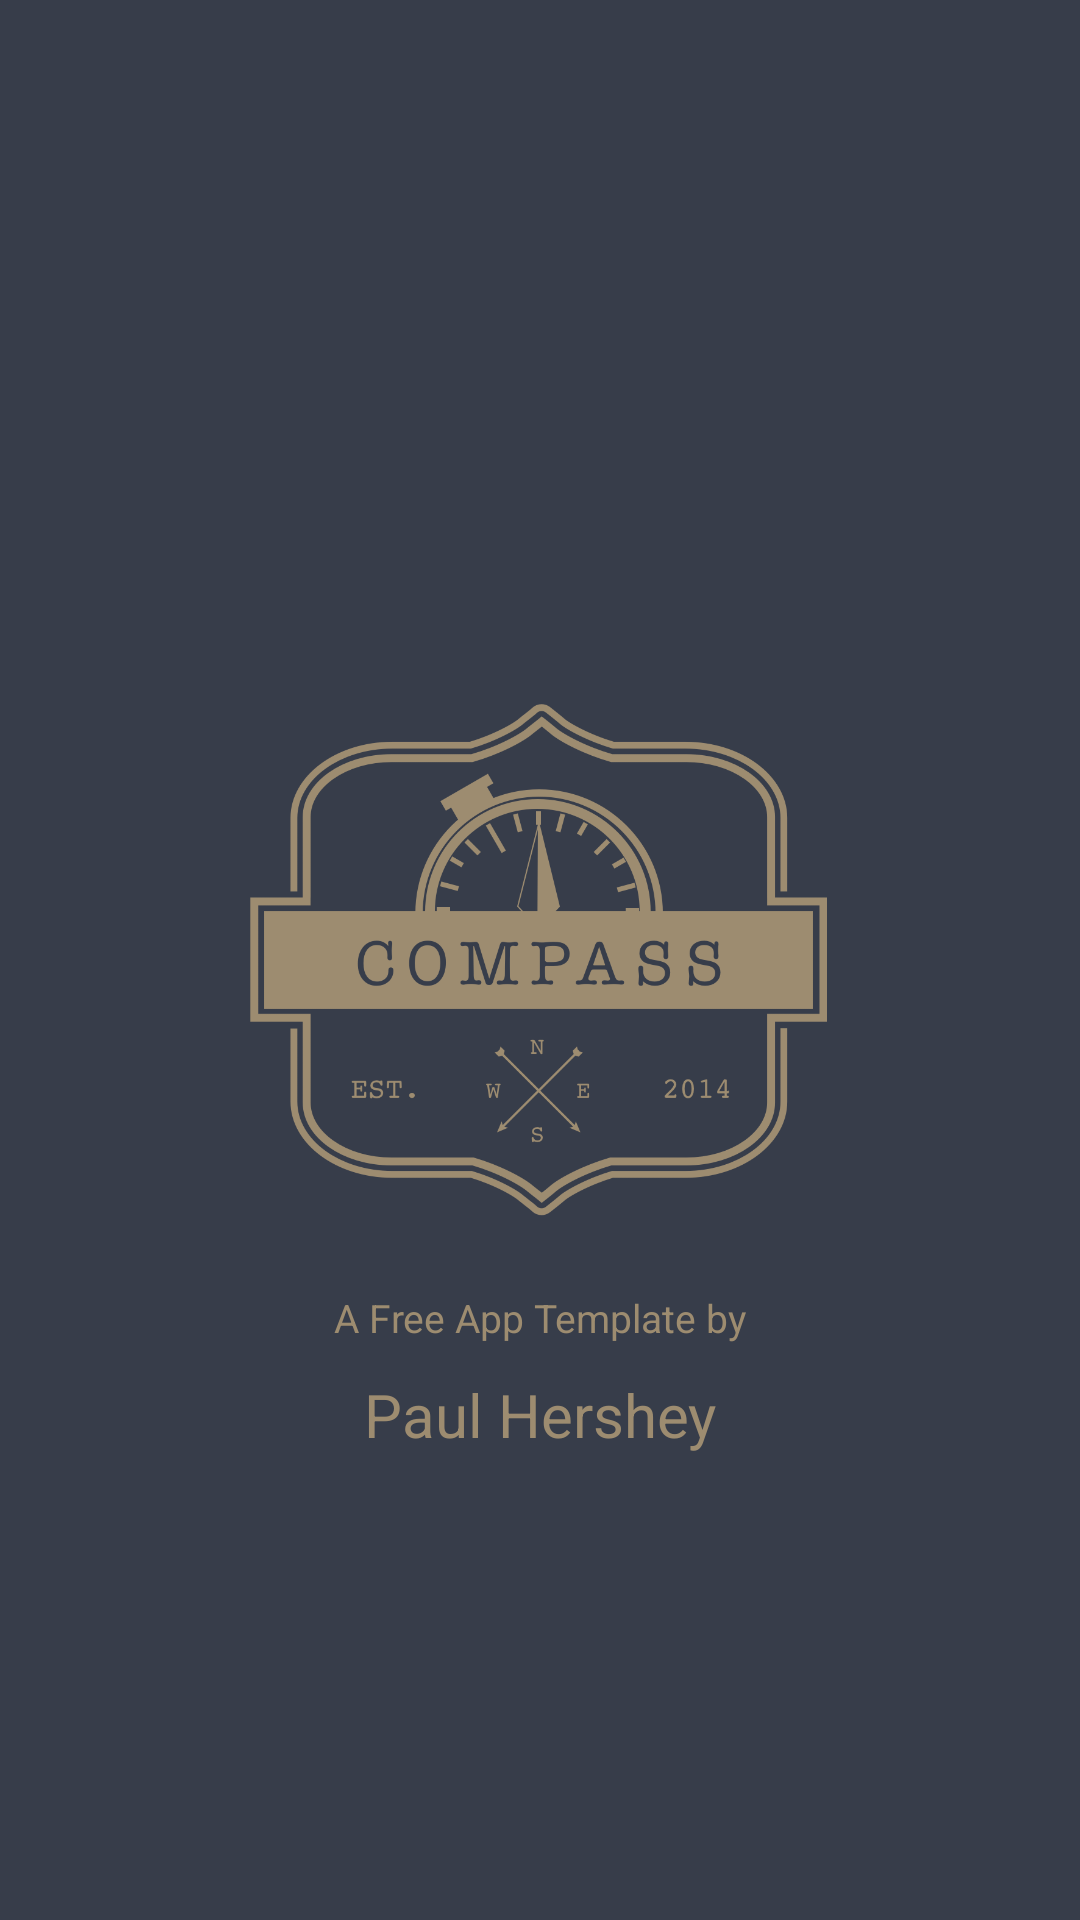

The Android layout XML behind this screen, and the referenced resources:
<!-- AndroidManifest.xml: application theme AppTheme -->
<!-- res/layout/activity_load_screen.xml -->
<?xml version="1.0" encoding="utf-8"?>
<android.support.constraint.ConstraintLayout xmlns:android="http://schemas.android.com/apk/res/android"
    xmlns:app="http://schemas.android.com/apk/res-auto"
    xmlns:tools="http://schemas.android.com/tools"
    android:layout_width="match_parent"
    android:layout_height="match_parent"
    android:background="@color/colorBrown"
    tools:context=".Activity.LoadScreen">

    <ImageView
        android:id="@+id/imageView"
        android:layout_width="@dimen/dp0"
        android:layout_height="@dimen/dp0"
        android:layout_marginStart="@dimen/dp83"
        android:layout_marginEnd="@dimen/dp84"
        app:layout_constraintBottom_toBottomOf="parent"
        app:layout_constraintDimensionRatio="h,473:419"
        app:layout_constraintEnd_toEndOf="parent"
        app:layout_constraintStart_toStartOf="parent"
        app:layout_constraintTop_toTopOf="parent"
        app:srcCompat="@drawable/logo"
        android:contentDescription="@string/logo" />

    <TextView
        android:id="@+id/tv_des"
        android:layout_width="wrap_content"
        android:layout_height="wrap_content"
        android:layout_marginTop="@dimen/dp25"
        android:text="@string/tv_des"
        android:textSize="@dimen/sp13"
        android:textColor="@color/colorBrown_grey"
        app:layout_constraintEnd_toEndOf="parent"
        app:layout_constraintStart_toStartOf="parent"
        app:layout_constraintTop_toBottomOf="@+id/imageView" />

    <TextView
        android:id="@+id/tv_name"
        android:layout_width="wrap_content"
        android:layout_height="wrap_content"
        android:layout_marginTop="@dimen/dp10"
        android:text="@string/paul_hershey"
        android:textSize="@dimen/sp20"
        android:textColor="@color/colorBrown_grey"
        app:layout_constraintEnd_toEndOf="parent"
        app:layout_constraintStart_toStartOf="parent"
        app:layout_constraintTop_toBottomOf="@+id/tv_des" />
</android.support.constraint.ConstraintLayout>
<!-- resources referenced by this layout -->
<resources>
  <color name="colorBrown">#373d4a</color>
  <color name="colorBrown_grey">#9d8c70</color>
  <dimen name="dp0">0dp</dimen>
  <dimen name="dp10">10dp</dimen>
  <dimen name="dp25">25dp</dimen>
  <dimen name="dp83">83dp</dimen>
  <dimen name="dp84">84dp</dimen>
  <dimen name="sp13">13sp</dimen>
  <dimen name="sp20">20sp</dimen>
  <!-- drawable logo: png bitmap (drawable, 272398 bytes) -->
  <string name="logo">Logo</string>
  <string name="paul_hershey">Paul Hershey</string>
  <string name="tv_des">A Free App Template by</string>
  <style name="AppTheme" parent="Theme.AppCompat.Light.NoActionBar">
          
          <item name="colorPrimary">@color/colorPrimary</item>
          <item name="colorPrimaryDark">@color/colorPrimaryDark</item>
          <item name="colorAccent">@color/colorAccent</item>
      </style>
  <color name="colorPrimary">#008577</color>
  <color name="colorPrimaryDark">#373d4a</color>
  <color name="colorAccent">#D81B60</color>
</resources>
